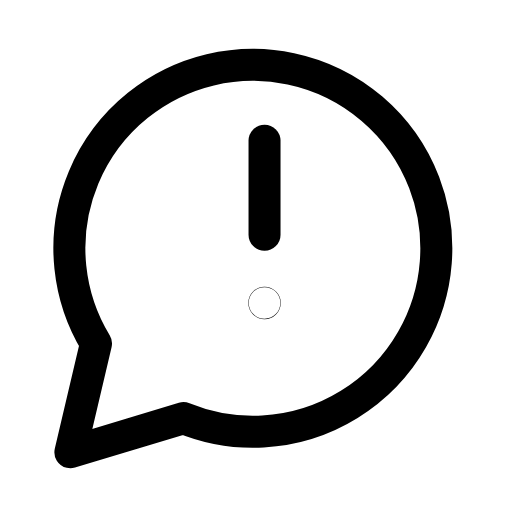
t = 0.00 s
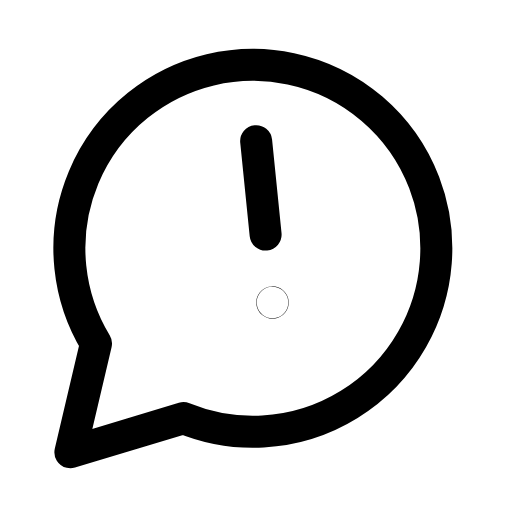
t = 0.26 s
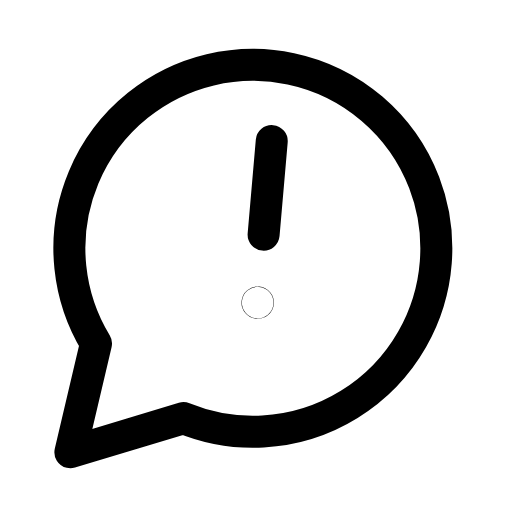
t = 0.53 s
t = 0.78 s: frame unchanged from t = 0.00 s, image omitted
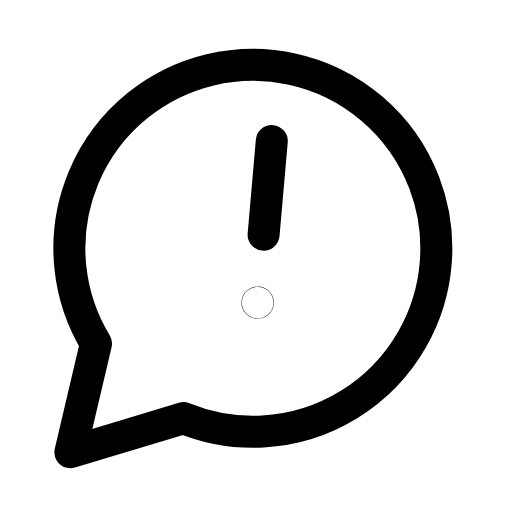
t = 1.06 s
t = 1.33 s: frame unchanged from t = 0.00 s, image omitted

The animated SVG that drew these frames (rendered in a browser with its animation timeline set to each time). Animation: 1 SMIL element (animateTransform=1); one cycle of 1.60 s, repeats indefinitely.

<svg xmlns="http://www.w3.org/2000/svg" width="24" height="24" viewBox="0 0 24 24" fill="none"><path stroke="currentColor" stroke-width="1.5" stroke-linecap="round" stroke-linejoin="round" fill="none" d="M8.6 19.6A8.6 8.6 0 1 0 4.5 16.1L3.3 21.2Z"></path><g><animateTransform attributeName="transform" type="rotate" values="0 12.4 10.5;0 12.4 10.5;-7 12.4 10.5;5 12.4 10.5;0 12.4 10.5;0 12.4 10.5;5 12.4 10.5;-7 12.4 10.5;0 12.4 10.5;0 12.4 10.5;0 12.4 10.5" keyTimes="0;0.135;0.2475;0.36;0.45;0.6;0.66;0.735;0.81;0.9;1" dur="1.6s" repeatCount="indefinite" calcMode="spline" keySplines="0.16 1 0.3 1;0.16 1 0.3 1;0.16 1 0.3 1;0.16 1 0.3 1;0.16 1 0.3 1;0.16 1 0.3 1;0.16 1 0.3 1;0.16 1 0.3 1;0.16 1 0.3 1;0.16 1 0.3 1"/><line stroke="currentColor" stroke-width="1.5" stroke-linecap="round" stroke-linejoin="round" fill="none" x1="12.4" y1="6.6" x2="12.4" y2="11"></line><circle stroke="currentColor" stroke-width="1.5" stroke-linecap="round" stroke-linejoin="round" fill="none" cx="12.4" cy="14.2" r="0.01"></circle></g></svg>
